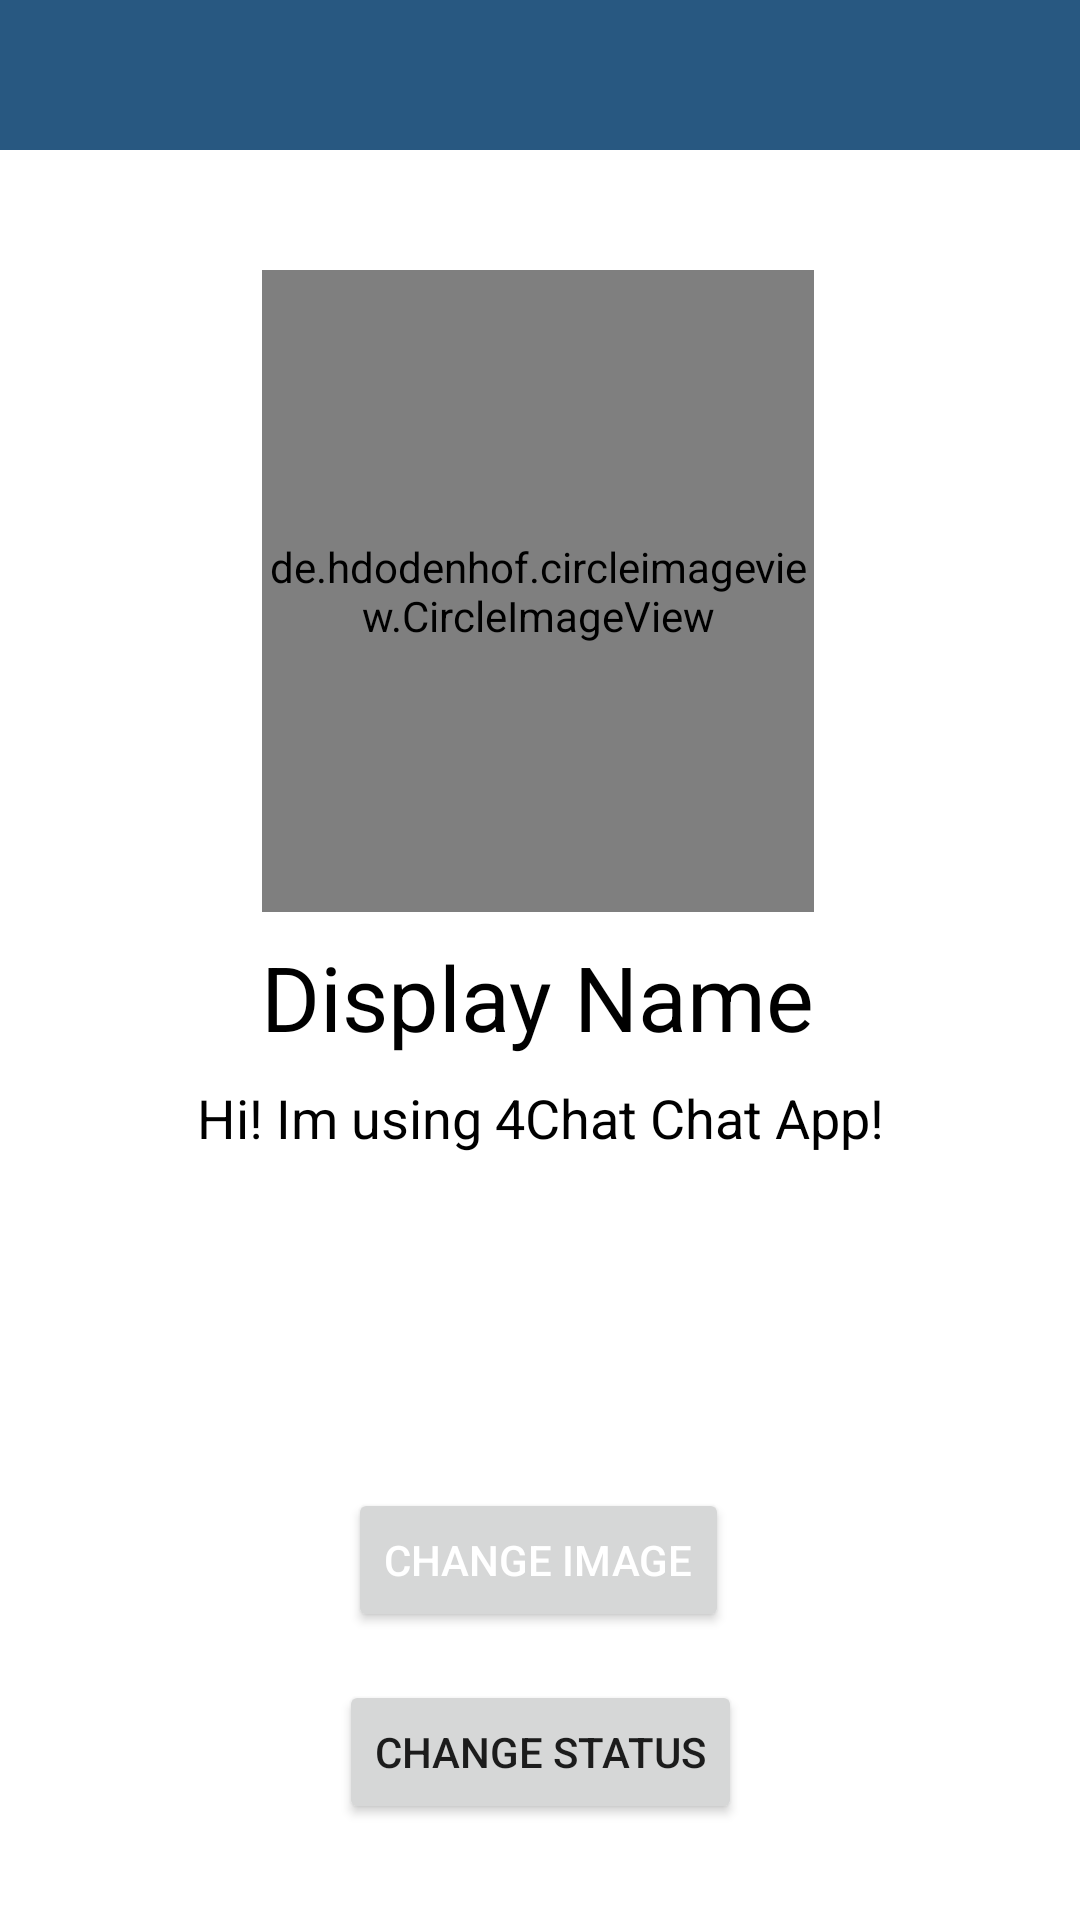

Here is an Android app screen rendered from its layout file. Give the layout XML and the strings, colors and styles it references.
<!-- AndroidManifest.xml: application theme Theme.4Chat -->
<!-- res/layout/activity_settings.xml -->
<?xml version="1.0" encoding="utf-8"?>
<androidx.constraintlayout.widget.ConstraintLayout xmlns:android="http://schemas.android.com/apk/res/android"
    xmlns:app="http://schemas.android.com/apk/res-auto"
    xmlns:tools="http://schemas.android.com/tools"
    android:id="@+id/relativeLayout"
    android:layout_width="match_parent"
    android:layout_height="match_parent"
    android:background="@color/white"
    tools:context=".SettingsActivity">

    <androidx.appcompat.widget.Toolbar
        android:id="@+id/settings_toolbar"
        android:layout_width="match_parent"
        android:layout_height="50dp"
        android:layout_marginTop="0dp"
        android:background="@color/main_blue"
        app:layout_constraintEnd_toEndOf="parent"
        app:layout_constraintHorizontal_bias="0.0"
        app:layout_constraintStart_toStartOf="parent"
        app:layout_constraintTop_toTopOf="parent"
        app:titleTextColor="@color/white_two" />

    <de.hdodenhof.circleimageview.CircleImageView
        android:id="@+id/settings_image"
        android:layout_width="184dp"
        android:layout_height="214dp"
        android:layout_marginTop="40dp"
        android:src="@drawable/default_profile"
        app:layout_constraintEnd_toEndOf="parent"
        app:layout_constraintHorizontal_bias="0.497"
        app:layout_constraintStart_toStartOf="parent"
        app:layout_constraintTop_toBottomOf="@+id/settings_toolbar" />

    <Button
        android:id="@+id/settings_image_btn"
        android:layout_width="wrap_content"
        android:layout_height="wrap_content"
        android:layout_marginBottom="16dp"
        android:text="@string/change_image"
        android:textColor="@color/white"
        app:iconPadding="100dp"
        app:layout_constraintBottom_toTopOf="@+id/setting_status_btn"
        app:layout_constraintEnd_toEndOf="parent"
        app:layout_constraintHorizontal_bias="0.498"
        app:layout_constraintStart_toStartOf="parent" />

    <Button
        android:id="@+id/setting_status_btn"
        android:layout_width="wrap_content"
        android:layout_height="wrap_content"
        android:layout_marginBottom="32dp"
        android:text="@string/change_status"
        app:iconPadding="100dp"
        app:layout_constraintBottom_toBottomOf="parent"
        app:layout_constraintEnd_toEndOf="parent"
        app:layout_constraintStart_toStartOf="parent" />

    <TextView
        android:id="@+id/settings_display_name"
        android:layout_width="wrap_content"
        android:layout_height="wrap_content"
        android:layout_marginTop="8dp"
        android:text="@string/display_name"
        android:textColor="@android:color/black"
        android:textSize="30sp"
        app:layout_constraintEnd_toEndOf="parent"
        app:layout_constraintHorizontal_bias="0.497"
        app:layout_constraintStart_toStartOf="parent"
        app:layout_constraintTop_toBottomOf="@+id/settings_image"
        tools:text="@string/display_name" />

    <TextView
        android:id="@+id/settings_status"
        android:layout_width="wrap_content"
        android:layout_height="wrap_content"
        android:layout_marginTop="8dp"
        android:text="@string/default_message"
        android:textColor="@android:color/black"
        android:textSize="18sp"
        app:layout_constraintEnd_toEndOf="parent"
        app:layout_constraintStart_toStartOf="parent"
        app:layout_constraintTop_toBottomOf="@+id/settings_display_name" />

</androidx.constraintlayout.widget.ConstraintLayout>
<!-- resources referenced by this layout -->
<resources>
  <color name="main_blue">#285881</color>
  <color name="white">#FFFFFFFF</color>
  <color name="white_two">#E3E3E3</color>
  <string name="change_image">CHANGE IMAGE</string>
  <string name="change_status">CHANGE STATUS</string>
  <string name="default_message">Hi! Im using 4Chat Chat App!</string>
  <string name="display_name">Display Name</string>
  <style name="Theme.4Chat" parent="Theme.MaterialComponents.DayNight.NoActionBar">
          
          <item name="colorPrimary">@color/main_blue</item>
          <item name="colorPrimaryVariant">@color/main_blue</item>
          <item name="colorOnPrimary">@color/white</item>
          
          <item name="colorSecondary">@color/lighter_blue</item>
          <item name="colorSecondaryVariant">@color/lighter_blue</item>
          <item name="colorOnSecondary">@color/black</item>
          
          <item name="android:statusBarColor" tools:targetApi="l">?attr/colorPrimaryVariant</item>
          <item name="android:textColorSecondary">@color/white_two</item>
          
      </style>
  <color name="lighter_blue">#5a99d9</color>
  <color name="black">#FF000000</color>
</resources>
